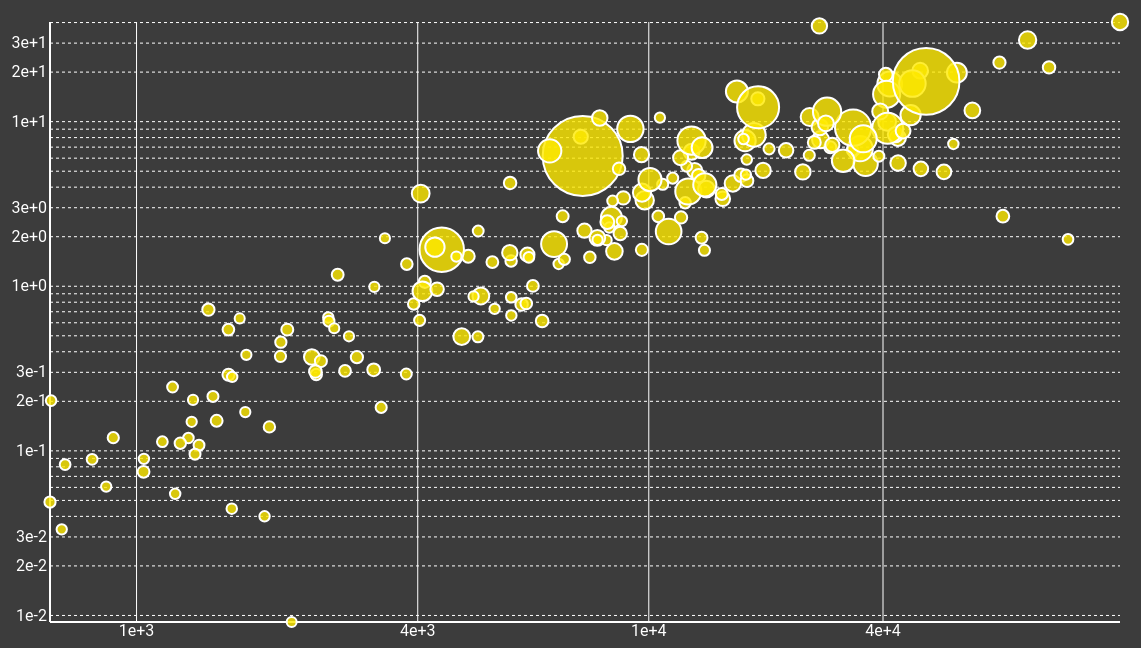
D3 v3 page, settled after 480 driven frames (8 s of simulated time); the page loaded 1 data file(s).


// ── script/script.js
/*Assignment 2-B: Skye Moret */

//canvas setup
var margin = {t:50,r:50,b:50,l:50};
var width = $('.plot').width() - margin.r - margin.l,
    height = $('.plot').height() - margin.t - margin.b;

var canvas = d3.select('.plot')
    .append('svg')      //"svg = canvas on which visuals are rendered"
    .attr('width', width + margin.r + margin.l)
    .attr('height', height + margin.t + margin.b)
    .append('g')
    .attr('class','plot')
    .attr('transform','translate('+margin.l+','+margin.t+')');   //translate(50,50)

//axes scales setup
var scaleX = d3.scale.log().range([0,width]),
    scaleY = d3.scale.log().range([height,0]),
    scaleR = d3.scale.sqrt().range([5,40]) ;      //scale for circle radius

//axes generator function
var axisX = d3.svg.axis()
    .orient('bottom')
    .tickValues([1045,4125,12746,40000])
    .tickSize(-height,0)
    .scale(scaleX);
var axisY = d3.svg.axis()
    .orient('left')
    .tickSize(-width,0)
    .scale(scaleY); //one-to-one ratio of scale specified above

/* Acquire and parse data */

console.log("Start loading data");
//import data from csv file
d3.csv('data/world_bank_2010_gdp_co2.csv', parse, dataLoaded);

function dataLoaded(err,rows){  //callback function
    console.log("Data loaded");
    console.log(rows);

    var rangeX = d3.extent(rows, function(d){
        return d.gdpPerCap;
    })
    var rangeY = d3.extent(rows, function(d){
        return d.co2PerCap;
    })
    var rangeR = d3.extent(rows, function(d) {
        return d.co2Emiss;
    })
    scaleX.domain(rangeX);  //mapping data domain to screen range
    scaleY.domain(rangeY);
    scaleR.domain(rangeR);

    //draw axes here (or could draw them in draw function)
    canvas.append('g')
        .attr('class', 'axis x')
        .attr('transform', 'translate(0,' +height+')')
        .call(axisX);
    canvas.append('g')
        .attr('class','axis y')
        .call(axisY);

    draw(rows);
}

function draw(rows){
    console.log("start drawing...");

    //generating DOM elements for data elements
    //--> .selectAll() + .data() + .enter()
    var nodes = canvas.selectAll('.node')
        .data(rows)     //match data with DOM elements
        .enter()
        .append('g')
        .attr('class','node')
        .filter(function(d){    //accessor function
            return d.gdpPerCap && d.co2PerCap;
        })
        //moving g element to (x,y) locations
        .attr('transform', function(d){
            return 'translate(' +scaleX(d.gdpPerCap)+ ',' +scaleY(d.co2PerCap)+ ')';
        })
        .on('click', function(d){   //user interaction
            alert(d.country);
        })

        nodes.append('circle')
            .attr('r',function(d){
                return scaleR(d.co2Emiss);
            })
        nodes.append('text')
            .text(function(d){
                return d.country;
            })
            .attr('text-anchor','middle')   //text anchored to middle of node
            .attr('dy', 14);    //displace text by 14px
}

//parsing data
function parse(row){
    return {
        gdpPerCap: row["GDP per capita, PPP (constant 2011 international $)"]=='..'?undefined:+row["GDP per capita, PPP (constant 2011 international $)"],
        co2Emiss: row['CO2 emissions (kt)']=='..'?undefined:+row['CO2 emissions (kt)'],
        co2PerCap: row['CO2 emissions (metric tons per capita)']=='..'?undefined:+row['CO2 emissions (metric tons per capita)'],
        country: row['Country Name']
    };
}

### data: data/world_bank_2010_gdp_co2.csv
?Country Name, Country Code, GDP per capita, PPP (constant 2011 inter…, CO2 emissions (kt), CO2 emissions (metric tons per capita), Population, total
Afghanistan, AFG, 1637, 8236, 0.29, 28397812
Albania, ALB, 9559, 4283, 1.499, 2856673
Algeria, DZA, 12494, 123475, 3.332, 37062820
American Samoa, ASM, .., .., .., 55636
Andorra, ADO, .., 517, 6.637, 77907
Angola, AGO, 7047, 30418, 1.556, 19549124
Antigua and Barbuda, ATG, 20567, 513.4, 5.885, 87233
Argentina, ARG, .., 180512, 4.471, 40374224
Armenia, ARM, 6508, 4221, 1.424, 2963496
Aruba, ABW, .., 2321, 22.85, 101597
Australia, AUS, 41330, 373081, 16.93, 22031800
Austria, AUT, 43006, 66897, 7.974, 8389771
Azerbaijan, AZE, 15950, 45731, 5.051, 9054332
Bahamas, The, BHS, 22932, 2464, 6.836, 360498
Bahrain, BHR, 40553, 24202, 19.34, 1251513
Bangladesh, BGD, 2459, 56153, 0.3716, 151125475
Barbados, BRB, 15335, 1503, 5.362, 280396
Belarus, BLR, 15703, 62222, 6.557, 9490000
Belgium, BEL, 40807, 108947, 9.977, 10920272
Belize, BLZ, 8209, 421.7, 1.367, 308595
Benin, BEN, 1637, 5189, 0.5456, 9509798
Bermuda, BMU, 56395, 476.7, 7.32, 65124
Bhutan, BTN, 6516, 476.7, 0.6649, 716939
Bolivia, BOL, 5279, 15456, 1.522, 10156601
Bosnia and Herzegovina, BIH, 9145, 31125, 8.093, 3845929
Botswana, BWA, 13349, 5233, 2.657, 1969341
Brazil, BRA, 14043, 419754, 2.15, 195210154
Brunei Darussalam, BRN, 70636, 9160, 22.87, 400569
Bulgaria, BGR, 14886, 44679, 6.041, 7395599
Burkina Faso, BFA, 1418, 1683, 0.1083, 15540284
Burundi, BDI, 725.3, 308, 0.03336, 9232753
Cabo Verde, CPV, 6005, 355.7, 0.7295, 487601
Cambodia, KHM, 2513, 4180, 0.291, 14364931
Cameroon, CMR, 2571, 7235, 0.3508, 20624343
Canada, CAN, 40713, 499137, 14.68, 34005274
Cayman Islands, CYM, .., 590.4, 10.64, 55509
Central African Republic, CAF, 901.1, 264, 0.0607, 4349921
Chad, TCD, 1953, 469.4, 0.04005, 11720781
Channel Islands, CHI, .., .., .., 159518
Chile, CHL, 19218, 72258, 4.213, 17150760
China, CHN, 9230, 8286892, 6.195, 1337705000
Colombia, COL, 10777, 75680, 1.629, 46444798
Comoros, COM, 1377, 139.3, 0.204, 683081
Congo, Dem. Rep., ZAR, 684.9, 3040, 0.04888, 62191161
Congo, Rep., COG, 5533, 2028, 0.4932, 4111715
Costa Rica, CRI, 12323, 7770, 1.664, 4669685
Cote d'Ivoire, CIV, 2892, 5805, 0.3059, 18976588
Croatia, HRV, 19989, 20884, 4.727, 4417781
Cuba, CUB, 18291, 38364, 3.401, 11281768
Curacao, CUW, .., .., .., 149311
Cyprus, CYP, 30919, 7708, 6.984, 1103685
Czech Republic, CZE, 27965, 111752, 10.67, 10474410
Denmark, DNK, 42490, 46303, 8.346, 5547683
Djibouti, DJI, 2665, 539, 0.6463, 834036
Dominica, DMA, 10375, 135.7, 1.906, 71167
Dominican Republic, DOM, 11086, 20964, 2.093, 10016797
Ecuador, ECU, 9311, 32636, 2.176, 15001072
Egypt, Arab Rep., EGY, 10621, 204776, 2.623, 78075705
El Salvador, SLV, 7237, 6249, 1.005, 6218195
Equatorial Guinea, GNQ, 34462, 4679, 6.721, 696167
... 154 more rows